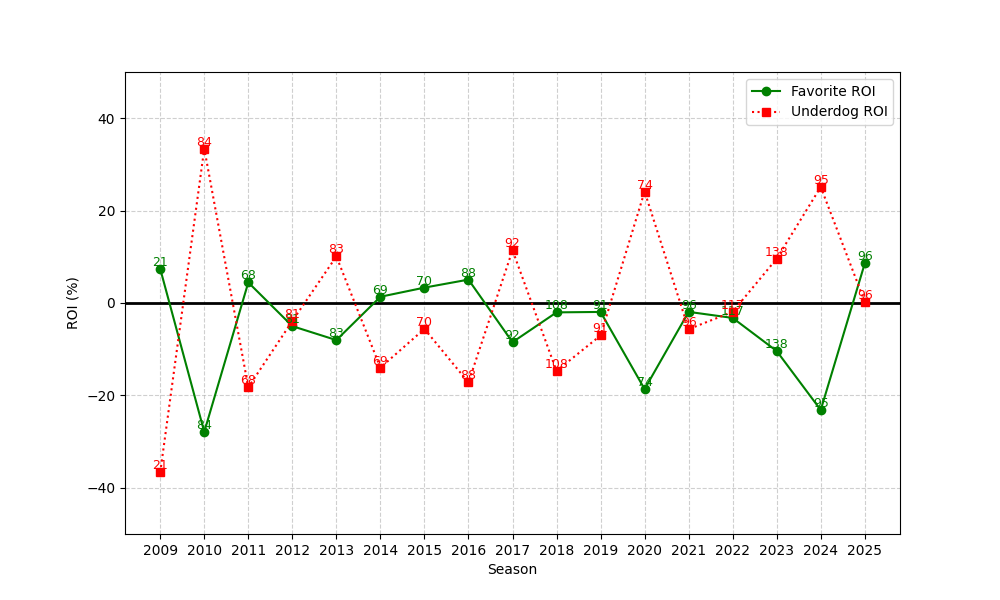

The data file committed next to this chart (first rows):
season, n, favorite_roi, underdog_roi
2009, 21, 7.39, -36.67
2010, 84, -27.9, 33.42
2011, 68, 4.449, -18.25
2012, 81, -5.013, -3.907
2013, 83, -8.031, 10.09
2014, 69, 1.351, -14
2015, 70, 3.328, -5.604
2016, 88, 5.063, -17.2
2017, 92, -8.481, 11.41
2018, 108, -2.028, -14.72
2019, 91, -1.936, -7.025
2020, 74, -18.64, 24.13
2021, 96, -1.92, -5.665
2022, 117, -3.23, -1.91
2023, 138, -10.4, 9.595
2024, 95, -23.16, 25.12
2025, 96, 8.566, 0.2505
